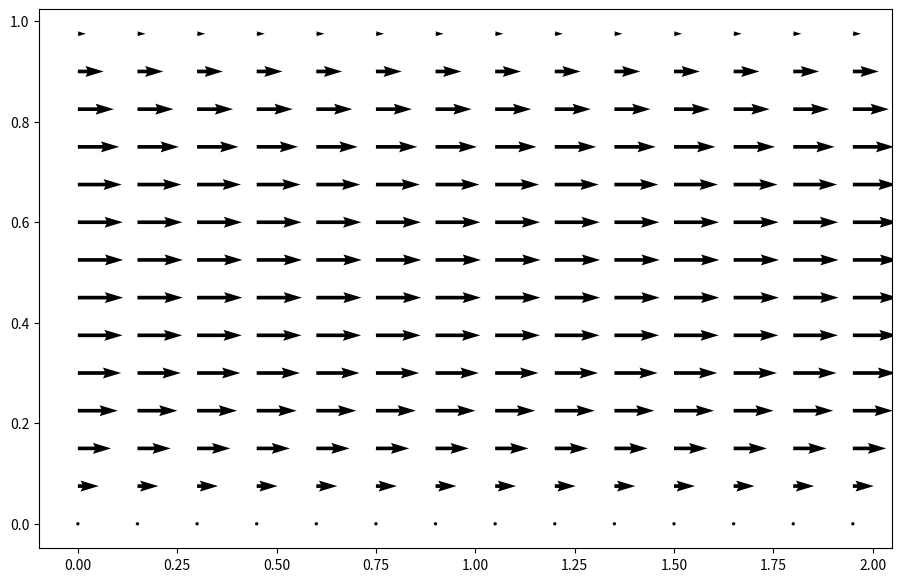

This chart was generated by the following Python code:
"""
 STEP TEN: Channel flow with Navier-Stokes.

 This is nearly identical to step nine, but we are adding a source term, F, for the u momentum
 equation. Doing so, our system of Navier-Stokes equations therefore becomes:
  	du/dt + u * du/dx + v * du/dy = - (1 / rho) dp/dx + v * (d^2u/dx^2 + d^2u/dy^2) + F
 	dv/dt + u * dv/dx + v * dv/dy = - (1 / rho) dp/dx + v * (d^2v/dx^2 + d^2v/dy^2)
 	d^2p/dx^2 + d^2p/dy^2 = - rho * ((du/dx * du/dx) + (2 * du/dy * dv/dx) + (dv/dy * dv/dy))

 Now we discretize and solve both velocity equations at time n+1.

 The momentum equation in the u direction:
  	u(^n+1)_(i,j) = u(^n)_(i,j) - u(^n)_(i,j) * ((del * t) / (del * x)) * ((u(^n)_(i,j) - u(^n)_(i-1,j)))
 					- v(^n)_(i,j) * ((del * t) / (del * y)) * ((u(^n)_(i,j) - u(^n)_(i,j-1)))
 					- ((del * t) / (rho * 2 * del * x)) * ((p(^n)_(i+1,j) - p(^n)_(i-1,j)))
 					+ v * [((del * t) / (del * x^2)) * ((u(^n)_(i+1,j) - 2u(^n)_(i,j) + u(^n)_(i-1,j)))
 					((del * t) / (del * y^2)) * ((u(^n)_(i,j+1) - 2u(^n)_(i,j) + u(^n)_(i,j-1)))]
 					+ del * t * F

 The momentum equation in the v direction:
  	v(^n+1)_(i,j) = v(^n)_(i,j) - u(^n)_(i,j) * ((del * t) / (del * x)) * ((v(^n)_(i,j) - v(^n)_(i-1,j)))
 					- v(^n)_(i,j) * ((del * t) / (del * y)) * ((v(^n)_(i,j) - v(^n)_(i,j-1)))
 					- ((del * t) / (rho * 2 * del * x)) * ((p(^n)_(i+1,j) - p(^n)_(i-1,j)))
 					+ v * [((del * t) / (del * x^2)) * ((v(^n)_(i+1,j) - 2v(^n)_(i,j) + v(^n)_(i-1,j)))
 					((del * t) / (del * y^2)) * ((v(^n)_(i,j+1) - 2v(^n)_(i,j) + v(^n)_(i,j-1)))]

 And the pressure equation:
  	p(^n)_(i,j) = [(p(^n)_(i+1,j) + p(^n)_(i-1,j) * del * y^2) + (p(^n)_(i,j+1) + p(^n)_(i,j+1) * del * x^2)] 
 				  / (2 (del * x^2 + del * y^2))
 				  - ((rho * del * x^2 * del * y^2)) / (2 (del * x^2 + del * y^2))
 				  * [ ((1 / del *t) * ((u_(i+1,j) - u_(i-1,j) / (2 * del * x)) + ((v_(i,j+1) - v_(i,j-1) / (2 * del * y)))
 				  - ((u_(i+1,j) - u_(i-1,j) / (2 * del * x)) * ((u_(i+1,j) - u_(i-1,j) / (2 * del * x))
 				  - 2 * ((u_(i,j+1) - u_(i,j-1) / (2 * del * y)) * ((v_(i+1,j) - v_(i-1,j) / (2 * del * x))
 				  - ((v_(i,j+1) - v_(i,j-1) / (2 * del * y)) * ((v_(i,j-1) - v_(i,j-1) / (2 * del * y)) ]

 Note these are identical to the equations from step nine, except the momentum equation in the u direction, 
 which now has the additional del * t * F term.

 Our initial conditions are:
 	u, v, p = 0 everywhere

 And our boundary conditions are:
 	u, v, p are periodic on x = 0, 2
 	u, v = 0 at y = 0, 2
 	dp/dy = 0 at y = 0, 2
 	F = 1 everywhere
 
 Therefore, our main task is to adapt the code from step nine to accomodate these periodic boundary conditions.
"""

import numpy as np
import matplotlib.pyplot as plt
import matplotlib.cm as cm
import time, sys
from mpl_toolkits.mplot3d import Axes3D

# Variable declarations
nx = 41
ny = 41
nt = 500
nit = 50
dx = 2 / (nx - 1)
dy = 2 / (ny - 1)

x = np.linspace(0, 2, nx)
y = np.linspace(0, 1, ny)
X, Y = np.meshgrid(x, y)

rho = 1
nu = .1
dt = .001
F = 1

u = np.zeros((ny,nx))
v = np.zeros((ny,nx))
p = np.zeros((ny,nx))
b = np.zeros((ny,nx))

# We'll use two functions to break up the calculations of the pressure Poisson equation, for the sake of clarity and managing errors.

# The first function deals with the second half of the equation, accounting for the periodic boundary conditions at x = 0, 2

def build_up(rho, dt, dx, dy, u, v):
	b = np.zeros_like(u)
	b[1:-1, 1:-1] = (rho * (1 / dt * ((u[1:-1, 2:] - u[1:-1, 0:-2]) / (2 * dx) + (v[2:, 1:-1] - v[0:-2, 1:-1]) / (2 * dy)) 
					- ((u[1:-1, 2:] - u[1:-1, 0:-2]) / (2 * dx))**2 
					- 2 * ((u[2:, 1:-1] - u[0:-2, 1:-1]) / (2 * dy) * (v[1:-1, 2:] - v[1:-1, 0:-2]) / (2 * dx))
					- ((v[2:, 1:-1] - v[0:-2, 1:-1]) / (2 * dy))**2))
    
    # Periodic boundary condition at x = 2
	b[1:-1, -1] = (rho * (1 / dt * ((u[1:-1, 0] - u[1:-1,-2]) / (2 * dx) + (v[2:, -1] - v[0:-2, -1]) / (2 * dy)) 
				- ((u[1:-1, 0] - u[1:-1, -2]) / (2 * dx))**2 
				- 2 * ((u[2:, -1] - u[0:-2, -1]) / (2 * dy) * (v[1:-1, 0] - v[1:-1, -2]) / (2 * dx)) 
				- ((v[2:, -1] - v[0:-2, -1]) / (2 * dy))**2))

    # Periodic boundary condition at x = 0
	b[1:-1, 0] = (rho * (1 / dt * ((u[1:-1, 1] - u[1:-1, -1]) / (2 * dx) + (v[2:, 0] - v[0:-2, 0]) / (2 * dy)) 
				- ((u[1:-1, 1] - u[1:-1, -1]) / (2 * dx))**2 
				- 2 * ((u[2:, 0] - u[0:-2, 0]) / (2 * dy) * (v[1:-1, 1] - v[1:-1, -1]) / (2 * dx))
				- ((v[2:, 0] - v[0:-2, 0]) / (2 * dy))**2))
	return b

# The second function handles the remainder of the Poisson equation, the periodic boundary conditions, and wall boundaries

def poisson(p, dx, dy):
    pn = np.empty_like(p)
    
    for q in range(nit):
        pn = p.copy()
        p[1:-1, 1:-1] = (((pn[1:-1, 2:] + pn[1:-1, 0:-2]) * dy**2 + (pn[2:, 1:-1] + pn[0:-2, 1:-1]) * dx**2) 
        				/ (2 * (dx**2 + dy**2)) 
        				- dx**2 * dy**2 / (2 * (dx**2 + dy**2)) 
        				* b[1:-1, 1:-1])

        # Periodic boundary condition at x = 2
        p[1:-1, -1] = (((pn[1:-1, 0] + pn[1:-1, -2])* dy**2 + (pn[2:, -1] + pn[0:-2, -1]) * dx**2) 
        			/ (2 * (dx**2 + dy**2)) 
        			- dx**2 * dy**2 / (2 * (dx**2 + dy**2)) 
        			* b[1:-1, -1])

        # Periodic boundary condition x = 0
        p[1:-1, 0] = (((pn[1:-1, 1] + pn[1:-1, -1])* dy**2 + (pn[2:, 0] + pn[0:-2, 0]) * dx**2) 
        			/ (2 * (dx**2 + dy**2)) 
        			- dx**2 * dy**2 / (2 * (dx**2 + dy**2)) 
        			* b[1:-1, 0])
        
        # Wall boundary conditions
        p[-1, :] =p[-2, :]	# dp/dy = 0 at y = 2
        p[0, :] = p[1, :]	# dp/dy = 0 at y = 0
    
    return p


# The following handles both momentum equations and their boundary conditions,
# using an approach similar to step 7 where we iterate until the difference 
# between two consecutive steps is very small.

udiff = 1
stepcount = 0

while udiff > .001:
	un = u.copy()
	vn = v.copy()

	b = build_up(rho, dt, dx, dy, u, v)
	p = poisson(p, dx, dy)

	u[1:-1, 1:-1] = (un[1:-1, 1:-1] - un[1:-1, 1:-1] * dt / dx * (un[1:-1, 1:-1] - un[1:-1, 0:-2]) 
					- vn[1:-1, 1:-1] * dt / dy * (un[1:-1, 1:-1] - un[0:-2, 1:-1]) 
					- dt / (2 * rho * dx) * (p[1:-1, 2:] - p[1:-1, 0:-2]) 
					+ nu * (dt / dx**2 * (un[1:-1, 2:] - 2 * un[1:-1, 1:-1] + un[1:-1, 0:-2]) 
					+ dt / dy**2 * (un[2:, 1:-1] - 2 * un[1:-1, 1:-1] + un[0:-2, 1:-1])) + F * dt)

	v[1:-1, 1:-1] = (vn[1:-1, 1:-1] - un[1:-1, 1:-1] * dt / dx * (vn[1:-1, 1:-1] - vn[1:-1, 0:-2]) 
					- vn[1:-1, 1:-1] * dt / dy * (vn[1:-1, 1:-1] - vn[0:-2, 1:-1]) 
					- dt / (2 * rho * dy) * (p[2:, 1:-1] - p[0:-2, 1:-1]) 
					+ nu * (dt / dx**2 * (vn[1:-1, 2:] - 2 * vn[1:-1, 1:-1] + vn[1:-1, 0:-2]) 
					+ dt / dy**2 * (vn[2:, 1:-1] - 2 * vn[1:-1, 1:-1] + vn[0:-2, 1:-1])))

    # Periodic boundary condition u at x = 2     
	u[1:-1, -1] = (un[1:-1, -1] - un[1:-1, -1] * dt / dx * (un[1:-1, -1] - un[1:-1, -2]) 
				- vn[1:-1, -1] * dt / dy * (un[1:-1, -1] - un[0:-2, -1]) 
				- dt / (2 * rho * dx) * (p[1:-1, 0] - p[1:-1, -2]) 
				+ nu * (dt / dx**2 * (un[1:-1, 0] - 2 * un[1:-1,-1] + un[1:-1, -2]) 
				+ dt / dy**2 * (un[2:, -1] - 2 * un[1:-1, -1] + un[0:-2, -1])) + F * dt)

    # Periodic boundary condition u at x = 0
	u[1:-1, 0] = (un[1:-1, 0] - un[1:-1, 0] * dt / dx * (un[1:-1, 0] - un[1:-1, -1]) 
				- vn[1:-1, 0] * dt / dy * (un[1:-1, 0] - un[0:-2, 0]) 
				- dt / (2 * rho * dx) * (p[1:-1, 1] - p[1:-1, -1]) 
				+ nu * (dt / dx**2 * (un[1:-1, 1] - 2 * un[1:-1, 0] + un[1:-1, -1]) 
				+ dt / dy**2 * (un[2:, 0] - 2 * un[1:-1, 0] + un[0:-2, 0])) + F * dt)

    # Periodic boundary condition v at x = 2
	v[1:-1, -1] = (vn[1:-1, -1] - un[1:-1, -1] * dt / dx * (vn[1:-1, -1] - vn[1:-1, -2]) 
				- vn[1:-1, -1] * dt / dy * (vn[1:-1, -1] - vn[0:-2, -1]) 
				- dt / (2 * rho * dy) * (p[2:, -1] - p[0:-2, -1]) 
				+ nu * (dt / dx**2 * (vn[1:-1, 0] - 2 * vn[1:-1, -1] + vn[1:-1, -2]) 
				+ dt / dy**2 * (vn[2:, -1] - 2 * vn[1:-1, -1] + vn[0:-2, -1])))

    # Periodic boundary condition v at x = 0
	v[1:-1, 0] = (vn[1:-1, 0] - un[1:-1, 0] * dt / dx * (vn[1:-1, 0] - vn[1:-1, -1]) 
				- vn[1:-1, 0] * dt / dy * (vn[1:-1, 0] - vn[0:-2, 0]) 
				- dt / (2 * rho * dy) * (p[2:, 0] - p[0:-2, 0]) 
				+ nu * (dt / dx**2 * (vn[1:-1, 1] - 2 * vn[1:-1, 0] + vn[1:-1, -1]) 
				+ dt / dy**2 * (vn[2:, 0] - 2 * vn[1:-1, 0] + vn[0:-2, 0])))


    # Wall boundary conditions: u, v = 0 at y = 0, 2
	u[0, :] = 0
	u[-1, :] = 0
	v[0, :] = 0
	v[-1, :]=0
    
	udiff = (np.sum(u) - np.sum(un)) / np.sum(u)
	stepcount += 1


# Plot the results
fig = plt.figure(figsize = (11,7), dpi=100)
plt.quiver(X[::3, ::3], Y[::3, ::3], u[::3, ::3], v[::3, ::3])
plt.show()